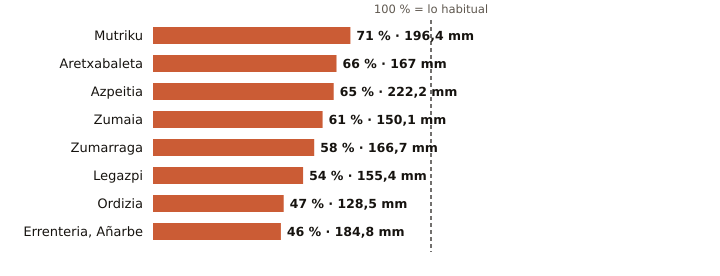

Values plotted in this chart, from the file beside it:
estacion, provincia, indicativo, mm_otono, referencia_mm, pct, periodo_referencia, hasta, hora
Mutriku, Gipuzkoa, 1052A, 196.4, 277.7, 71, 2009-2025, 2026-11-19, 15
Aretxabaleta, Gipuzkoa, 1048X, 167.0, 252.9, 66, 2009-2025, 2026-11-19, 15
Azpeitia, Gipuzkoa, 1038X, 222.2, 341.1, 65, 2009-2025, 2026-11-19, 15
Zumaia, Gipuzkoa, 1041A, 150.1, 244.9, 61, 1991-2020, 2026-11-19, 15
Zumarraga, Gipuzkoa, 1037Y, 166.7, 288.5, 58, 2008-2025, 2026-11-19, 15
Legazpi, Gipuzkoa, 1037X, 155.4, 286.6, 54, 2003-2025, 2026-11-19, 15
Ordizia, Gipuzkoa, 1026X, 128.5, 274.9, 47, 2009-2025, 2026-11-19, 15
Errenteria, Añarbe, Gipuzkoa, 1021X, 184.8, 398.7, 46, 2003-2025, 2026-11-19, 15
